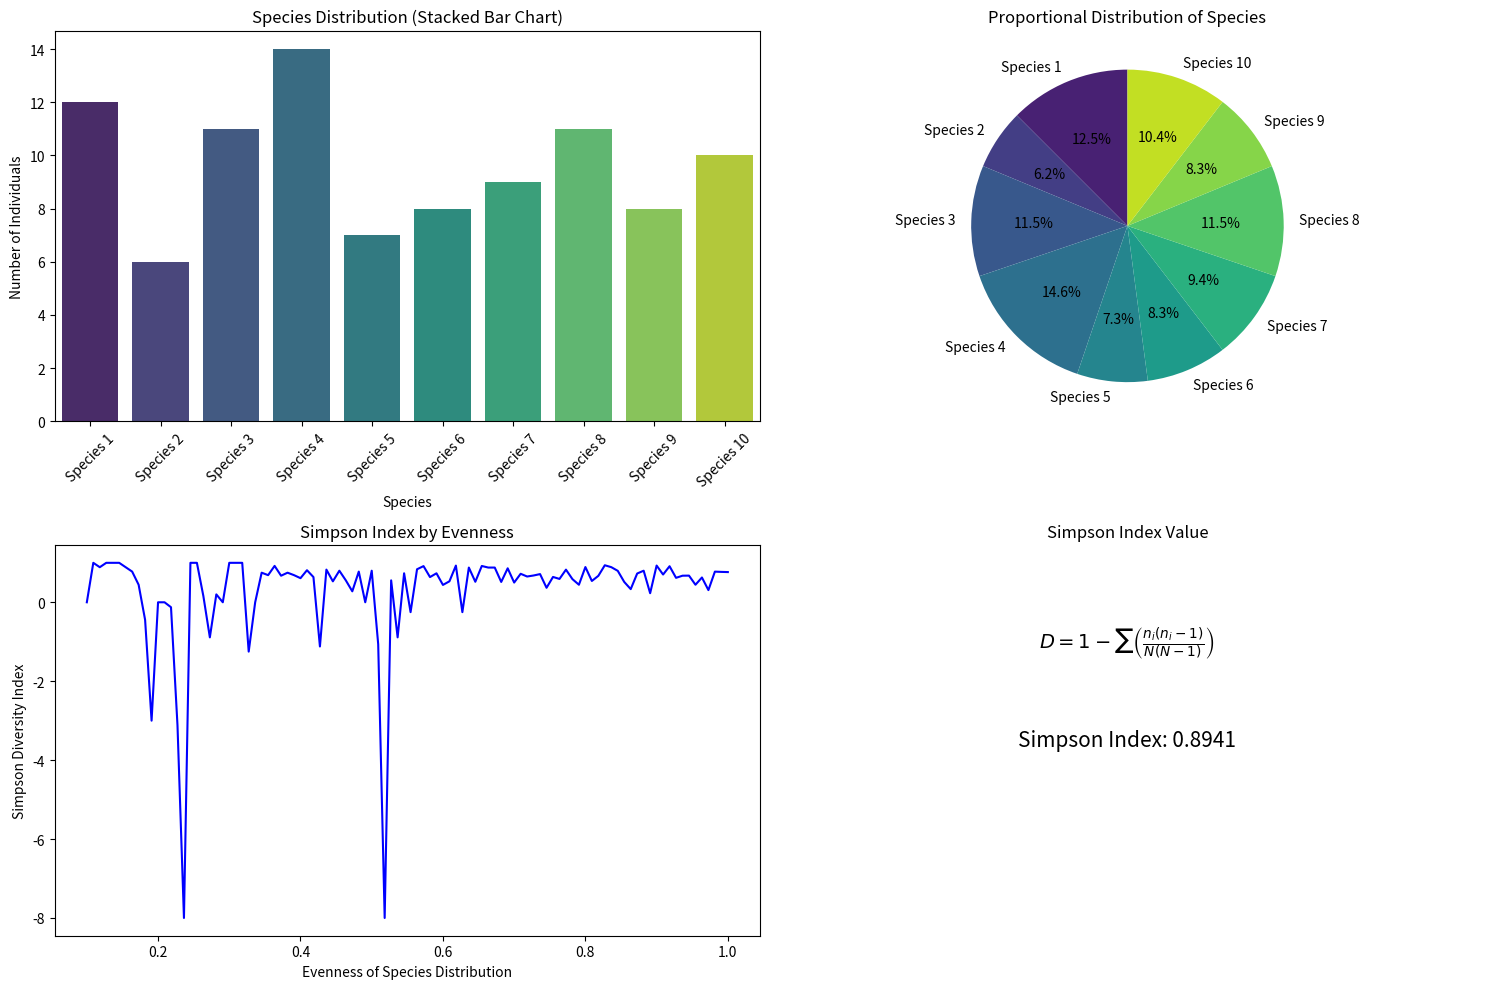

Source code (Python): (Note: this script raises an exception after producing the figure.)
import numpy as np
import pandas as pd
import matplotlib.pyplot as plt
import seaborn as sns

# Step 1: Simulate the data
num_species = 10  # Number of species in the forest

# Randomly generate counts for each species using Poisson distribution
np.random.seed(42)
species_counts = np.random.poisson(10, num_species)

# Total number of animals
total_animals = species_counts.sum()

# Step 2: Calculate the Simpson Index
simpson_index = 1 - sum((species_counts / total_animals) ** 2)

# Step 3: Data Setup for Visualization
species_names = [f"Species {i+1}" for i in range(num_species)]

# Creating a DataFrame for species counts
data = pd.DataFrame({
    'Species': species_names,
    'Count': species_counts
})

# Step 4: Enhanced Visualizations
fig, axes = plt.subplots(2, 2, figsize=(15, 10))

# Stacked Bar Chart to show species distribution
sns.barplot(x='Species', y='Count', data=data, palette='viridis', ax=axes[0, 0])
axes[0, 0].set_title('Species Distribution (Stacked Bar Chart)')
axes[0, 0].set_ylabel('Number of Individuals')
axes[0, 0].set_xticklabels(species_names, rotation=45)

# Pie Chart to show proportions of each species
axes[0, 1].pie(species_counts, labels=species_names, autopct='%1.1f%%', colors=sns.color_palette("viridis", num_species), startangle=90)
axes[0, 1].set_title('Proportional Distribution of Species')

# Diversity Gradient: Visualizing Simpson Index by varying evenness
evenness_values = np.linspace(0.1, 1, 100)  # Simulating diversity gradients
simpson_diversities = 1 - np.array([sum((np.random.poisson(e, num_species) / e.sum()) ** 2) for e in np.random.poisson(evenness_values[:, None], (100, num_species))])

sns.lineplot(x=evenness_values, y=simpson_diversities, ax=axes[1, 0], color='b')
axes[1, 0].set_title('Simpson Index by Evenness')
axes[1, 0].set_xlabel('Evenness of Species Distribution')
axes[1, 0].set_ylabel('Simpson Diversity Index')

# Display Simpson Index Text
axes[1, 1].text(0.5, 0.5, f"Simpson Index: {simpson_index:.4f}", fontsize=15, ha='center', va='center', color='black')
axes[1, 1].set_title('Simpson Index Value')
axes[1, 1].axis('off')

# Add Simpson Index equation in the bottom-right plot
equation_text = r"$D = 1 - \sum \left( \frac{n_i (n_i - 1)}{N (N - 1)} \right)$"
axes[1, 1].text(0.5, 0.75, equation_text, fontsize=14, ha='center', va='center', color='black')

# Adjust layout and show plot
plt.tight_layout()

# Save the figure as a PNG file
fig.savefig('C:/Users/<user>/Dropbox/StefAmir/Amir/Fall 2024/adventofcode/simpson_diversity1.png', format='png')

# Show the plot
plt.show()

# Output the Simpson Index
print(f"Simpson Index of Diversity: {simpson_index:.4f}")
